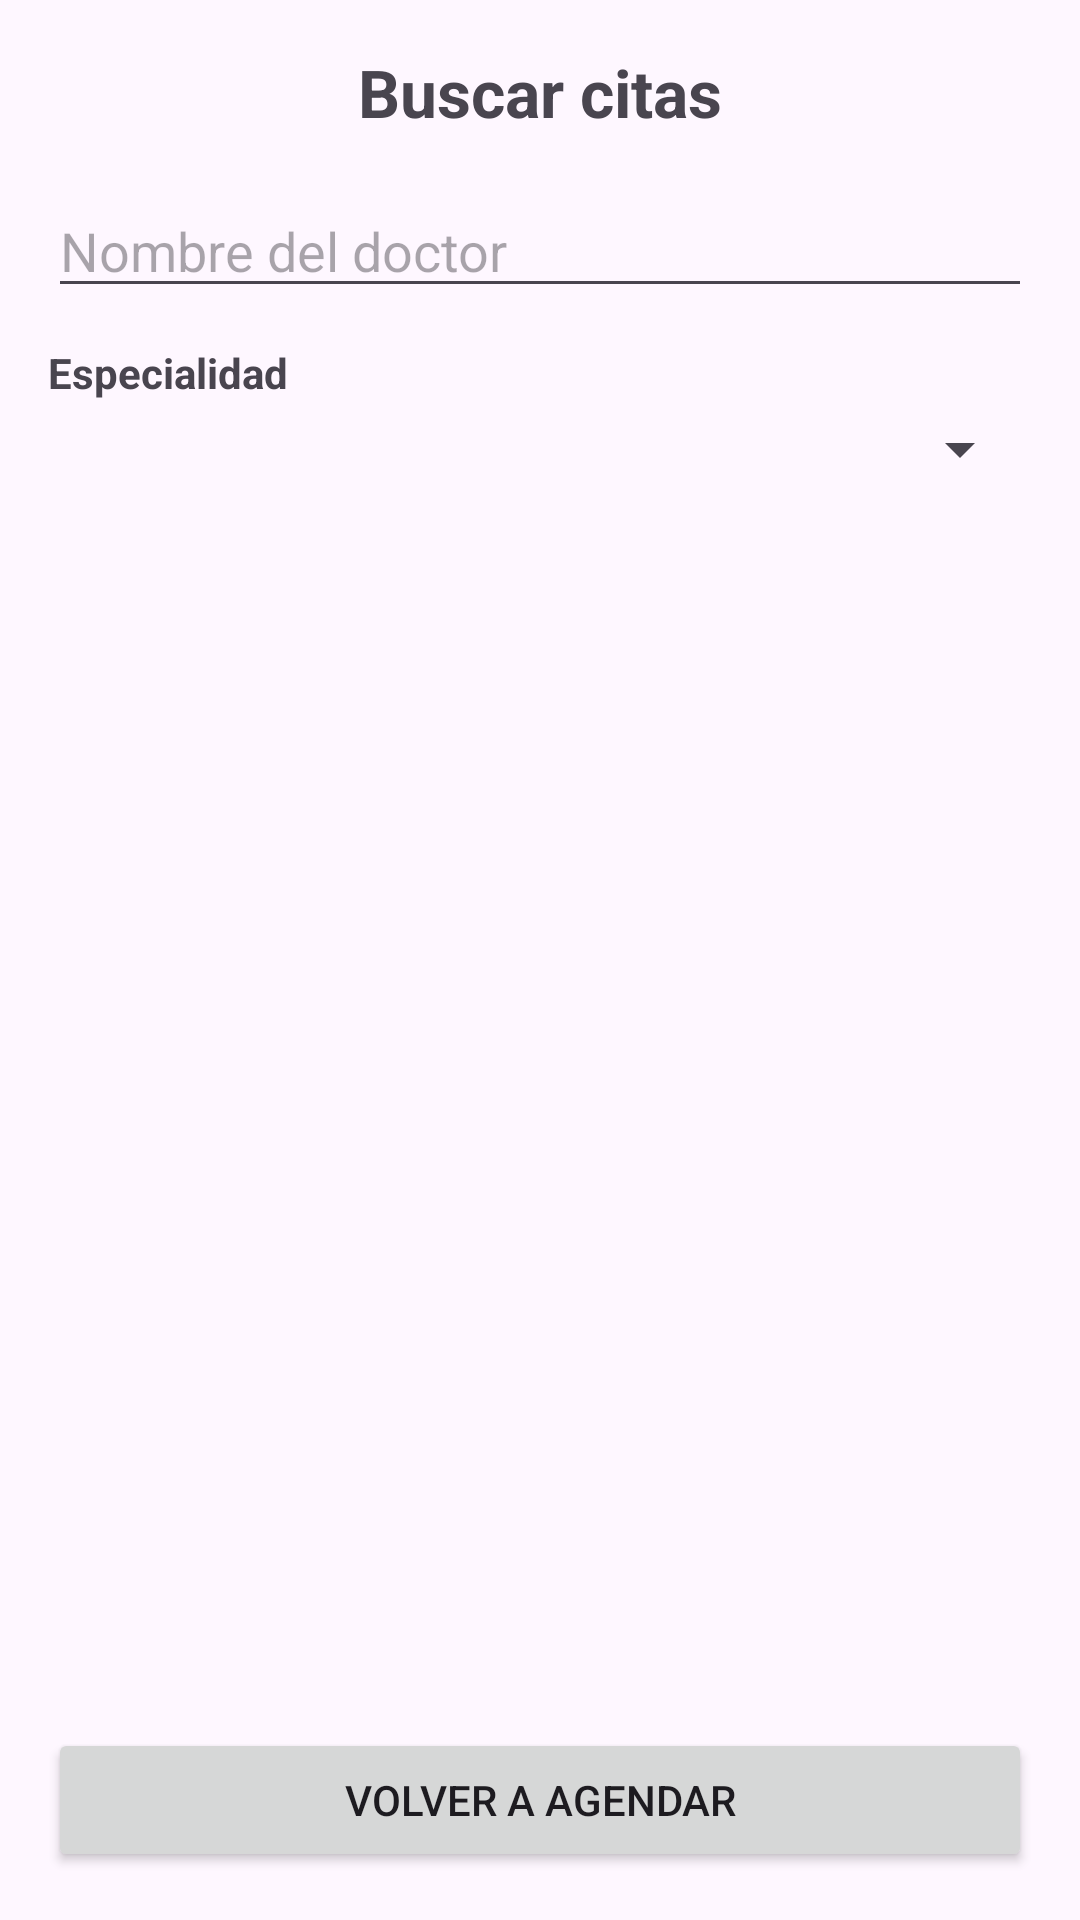

Reconstruct the res/layout file that produces this screen, plus the resources it refers to.
<!-- AndroidManifest.xml: application theme Theme.AplicacionHealthcare -->
<!-- res/layout/actividad_busqueda.xml -->
<?xml version="1.0" encoding="utf-8"?>
<LinearLayout xmlns:android="http://schemas.android.com/apk/res/android"
    android:id="@+id/mainBusqueda"
    android:layout_width="match_parent"
    android:layout_height="match_parent"
    android:orientation="vertical"
    android:fitsSystemWindows="true">

    <LinearLayout
        android:layout_width="match_parent"
        android:layout_height="match_parent"
        android:orientation="vertical"
        android:padding="16dp">

        <TextView
            android:layout_width="match_parent"
            android:layout_height="wrap_content"
            android:gravity="center"
            android:text="Buscar citas"
            android:textSize="22sp"
            android:textStyle="bold" />

        <EditText
            android:id="@+id/etBuscar"
            android:layout_width="match_parent"
            android:layout_height="wrap_content"
            android:layout_marginTop="16dp"
            android:hint="Nombre del doctor"
            android:inputType="text" />

        <TextView
            android:layout_width="match_parent"
            android:layout_height="wrap_content"
            android:layout_marginTop="12dp"
            android:text="Especialidad"
            android:textStyle="bold" />

        <Spinner
            android:id="@+id/spEspecialidad"
            android:layout_width="match_parent"
            android:layout_height="wrap_content"
            android:layout_marginTop="4dp" />

        <TextView
            android:id="@+id/tvContador"
            android:layout_width="match_parent"
            android:layout_height="wrap_content"
            android:layout_marginTop="12dp"
            android:textSize="14sp" />

        <ListView
            android:id="@+id/lvResultados"
            android:layout_width="match_parent"
            android:layout_height="0dp"
            android:layout_weight="1" />

        <TextView
            android:id="@+id/tvSinResultados"
            android:layout_width="match_parent"
            android:layout_height="0dp"
            android:layout_weight="1"
            android:gravity="center"
            android:text="No se encontraron resultados"
            android:textSize="16sp"
            android:visibility="gone" />

        <Button
            android:id="@+id/btnVolver"
            android:layout_width="match_parent"
            android:layout_height="wrap_content"
            android:layout_marginTop="12dp"
            android:text="VOLVER A AGENDAR" />

    </LinearLayout>
</LinearLayout>
<!-- resources referenced by this layout -->
<resources>
  <style name="Theme.AplicacionHealthcare" parent="Base.Theme.AplicacionHealthcare" />
  <style name="Base.Theme.AplicacionHealthcare" parent="Theme.Material3.DayNight.NoActionBar">
          
          
      </style>
</resources>
